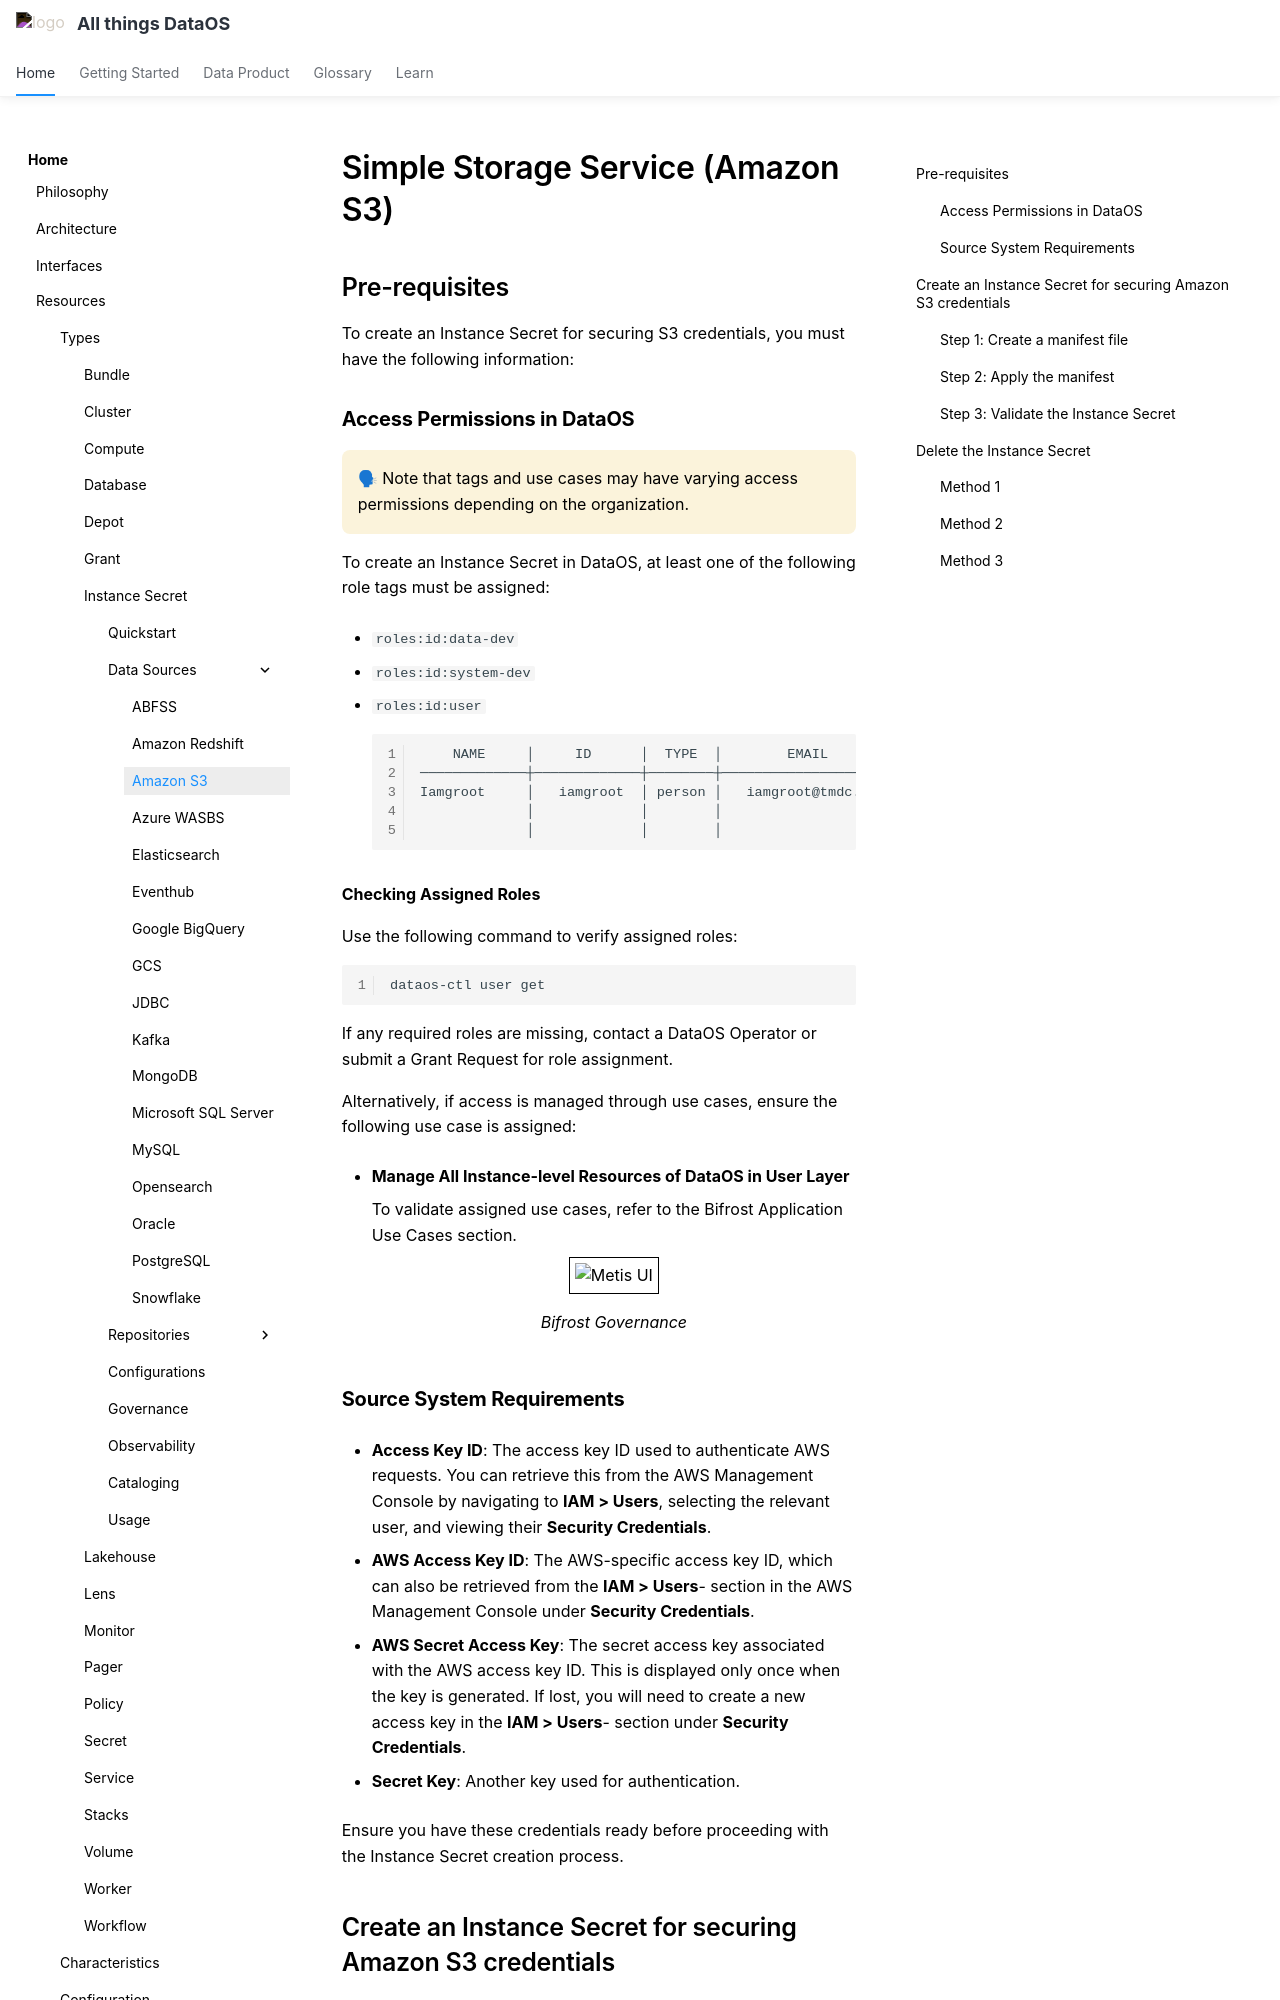

repository: moderndatacompany/dataos.info · page: resources/instance_secret/data_sources/s3/index.html · generator: mkdocs

# Simple Storage Service (Amazon S3)

## Pre-requisites

To create an Instance Secret for securing S3 credentials, you must have the following information:

### **Access Permissions in DataOS**

<aside class="callout">
🗣 Note that tags and use cases may have varying access permissions depending on the organization.
</aside>

To create an Instance Secret in DataOS, at least one of the following role tags must be assigned:

- `roles:id:data-dev`

- `roles:id:system-dev`

- `roles:id:user`

    ```bash
        NAME     │     ID      │  TYPE  │        EMAIL         │              TAGS               
    ─────────────┼─────────────┼────────┼──────────────────────┼─────────────────────────────────
    Iamgroot     │   iamgroot  │ person │   iamgroot@tmdc.io   │ roles:id:data-dev,              
                 │             │        │                      │  roles:id:user,                  
                 │             │        │                      │ users:id:iamgroot  
    ```

**Checking Assigned Roles**

Use the following command to verify assigned roles:

```bash
dataos-ctl user get
```

If any required roles are missing, contact a DataOS Operator or submit a Grant Request for role assignment.

Alternatively, if access is managed through use cases, ensure the following use case is assigned:

- **Manage All Instance-level Resources of DataOS in User Layer**

    To validate assigned use cases, refer to the Bifrost Application Use Cases section.

    <center>
    <img src="/resources/instance_secret/usecase2.png" alt="Metis UI" style="width:60rem; border: 1px solid black; padding: 5px;" />
    <figcaption><i>Bifrost Governance</i></figcaption>
    </center>

### **Source System Requirements**

- **Access Key ID**: The access key ID used to authenticate AWS requests. You can retrieve this from the AWS Management Console by navigating to **IAM > Users**, selecting the relevant user, and viewing their **Security Credentials**.

- **AWS Access Key ID**: The AWS-specific access key ID, which can also be retrieved from the  **IAM > Users**- section in the AWS Management Console under  **Security Credentials**.

- **AWS Secret Access Key**: The secret access key associated with the AWS access key ID. This is displayed only once when the key is generated. If lost, you will need to create a new access key in the **IAM > Users**- section under  **Security Credentials**.

- **Secret Key**: Another key used for authentication.

Ensure you have these credentials ready before proceeding with the Instance Secret creation process.

## Create an Instance Secret for securing Amazon S3 credentials

Amazon Simple Storage Service (S3) is an object storage system. Object stores are distributed storage systems designed to store and manage large amounts of unstructured data.

To create an S3 Instance Secret in DataOS, ensure you have access to the DataOS Command Line Interface (CLI) and the required permissions. Follow the steps below to complete the creation process efficiently and securely.
